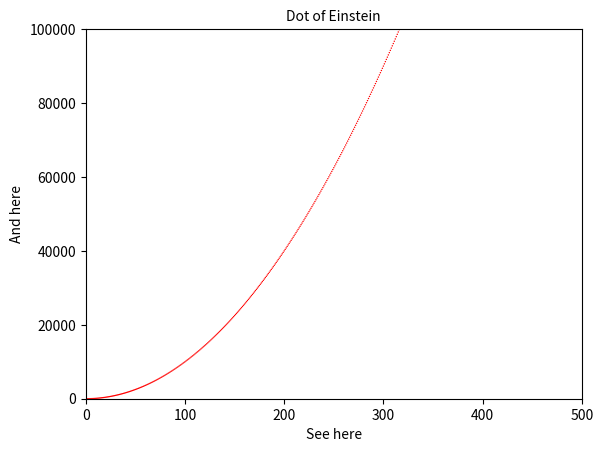

Source code (Python):
import matplotlib.pyplot as plt

input_values = list(range(1,1001))
squares = [i**2 for i in input_values]

plt.scatter(input_values, squares, edgecolors='none', c='red', s=1)
plt.title('Dot of Einstein', fontsize = 10)
plt.xlabel('See here', fontsize = 10)
plt.ylabel('And here', fontsize = 10)


plt.axis([0, 500, 0, 100000])
plt.tick_params('both', which="major", labelsize=10)
plt.show()